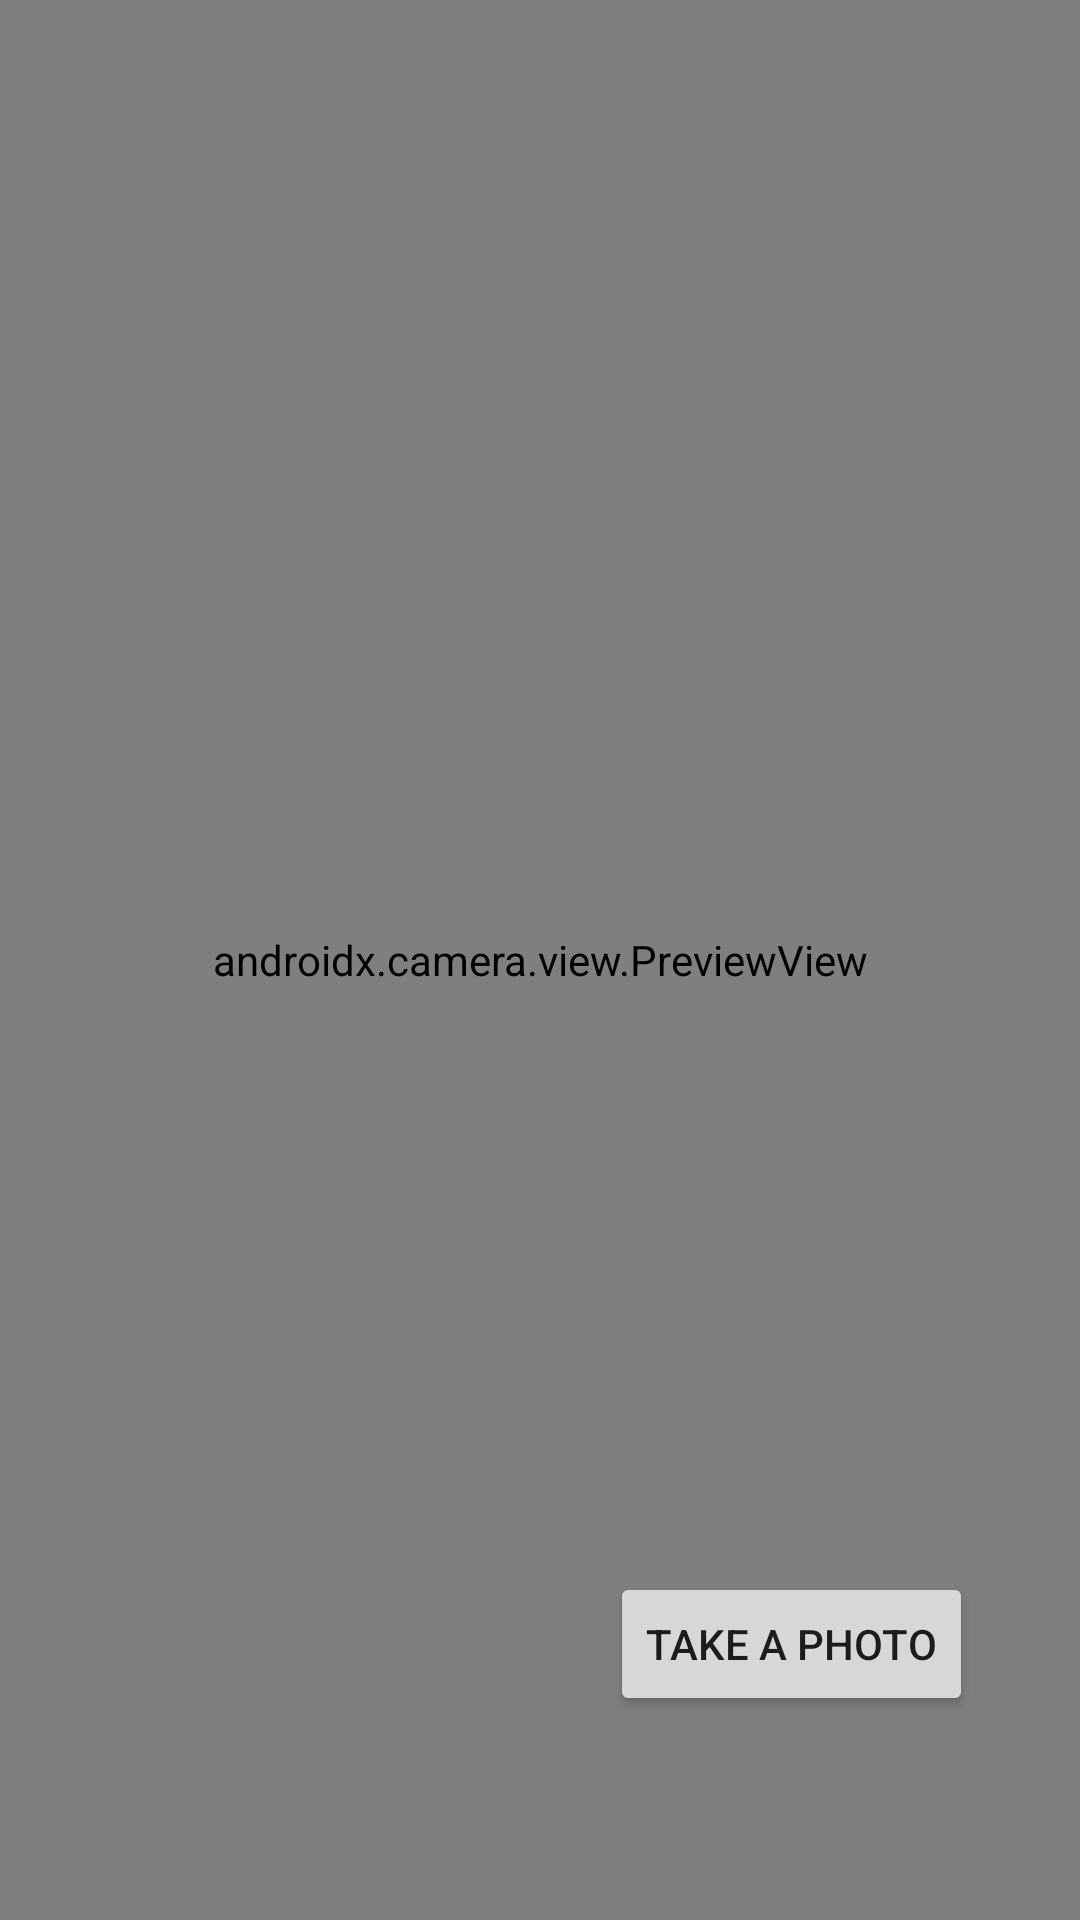

Write the Android layout XML for this screen, with the resource values it uses.
<!-- AndroidManifest.xml: application theme Theme.ImageCaptura21 -->
<!-- res/layout/activity_camera.xml -->
<?xml version="1.0" encoding="utf-8"?>
<androidx.constraintlayout.widget.ConstraintLayout xmlns:android="http://schemas.android.com/apk/res/android"
    xmlns:app="http://schemas.android.com/apk/res-auto"
    xmlns:tools="http://schemas.android.com/tools"
    android:layout_width="match_parent"
    android:layout_height="match_parent"
    tools:context=".CameraActivity">

    <FrameLayout
        android:layout_width="match_parent"
        android:layout_height="match_parent"
        android:id="@+id/container">
        <androidx.camera.view.PreviewView
            android:id="@+id/previewView"
            android:layout_width="match_parent"
            android:layout_height="match_parent"/>
    </FrameLayout>
    <Button
        android:id="@+id/buttonPhoto"
        android:layout_width="wrap_content"
        android:layout_height="wrap_content"
        android:text="Take a photo"
        app:layout_constraintBottom_toBottomOf="parent"
        app:layout_constraintEnd_toEndOf="parent"
        app:layout_constraintHorizontal_bias="0.851"
        app:layout_constraintStart_toStartOf="parent"
        app:layout_constraintTop_toTopOf="parent"
        app:layout_constraintVertical_bias="0.885" />

    <LinearLayout
        android:layout_width="match_parent"
        android:layout_height="match_parent"
        app:layout_constraintBottom_toBottomOf="parent"
        app:layout_constraintEnd_toEndOf="parent"
        app:layout_constraintStart_toStartOf="parent"
        app:layout_constraintTop_toTopOf="parent">

        <TextView
            android:id="@+id/orientation"
            android:layout_width="match_parent"
            android:layout_height="300dp"
            android:layout_gravity="center"
            android:gravity="center"
            android:textColor="#9999ff"
            android:textSize="100sp" />
    </LinearLayout>

</androidx.constraintlayout.widget.ConstraintLayout>
<!-- resources referenced by this layout -->
<resources>
  <style name="Theme.ImageCaptura21" parent="Theme.MaterialComponents.DayNight.DarkActionBar">
          
          <item name="colorPrimary">@color/purple_500</item>
          <item name="colorPrimaryVariant">@color/purple_700</item>
          <item name="colorOnPrimary">@color/white</item>
          
          <item name="colorSecondary">@color/teal_200</item>
          <item name="colorSecondaryVariant">@color/teal_700</item>
          <item name="colorOnSecondary">@color/black</item>
          
          <item name="android:statusBarColor">?attr/colorPrimaryVariant</item>
          
      </style>
  <!-- not gathered from this repository: default colours our renderer supplied (Android Studio template values) -->
  <color name="purple_500">#FF6200EE</color>
  <color name="purple_700">#FF3700B3</color>
  <color name="teal_200">#FF03DAC5</color>
  <color name="teal_700">#FF018786</color>
  <color name="black">#FF000000</color>
  <color name="white">#FFFFFFFF</color>
</resources>
